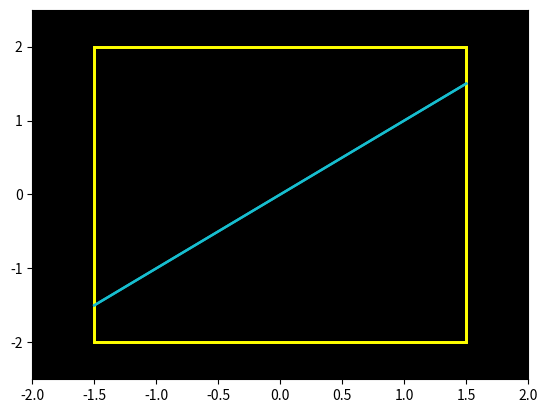

Reproduce this figure in Python. (Note: this script raises an exception after producing the figure.)
# -*- coding: utf-8 -*-
"""This module plot /blindtext

"""

import matplotlib.patches as ptch
import matplotlib.pyplot as plt
import time
import math


class PlotUgv:

    def __init__(self, x_limit, y_limit, x_trajectory, y_trajectory, period):

        self.fig, self.ax = plt.subplots()

        self.arrayX = []*500  # max_steps
        self.arrayY = []*500

        self.yellow_back_x = x_limit
        self.yellow_back_y = y_limit

        self.point, = self.ax.plot([], [], marker=(3, 0, 0), color='red')
        self.point2, = self.ax.plot([], [], 'r:')

        self.x_origin = -x_limit/2
        self.y_origin = -y_limit/2

        self.x_trajectory = x_trajectory
        self.y_trajectory = y_trajectory

        self.period = period

        self._begin()

    def _begin(self):

        self.ax.set_ylim(self.y_origin-0.5,
                         self.yellow_back_y + self.y_origin + 0.5)

        self.ax.set_xlim(self.x_origin - 0.5,
                         self.x_origin + self.yellow_back_x + 0.5)

        self.ax.set_facecolor('xkcd:black')

        rect2 = ptch.Rectangle((self.x_origin, self.y_origin),
                               self.yellow_back_x,
                               self.yellow_back_y, linewidth=2,
                               edgecolor='yellow', facecolor='none')

        self.ax.plot(self.x_trajectory, self.y_trajectory, 'tab:cyan',
                     linewidth=1.75,)

        self.ax.add_patch(rect2)

        # [redacted]
        #it generated an error
        plt.show(block=False)
        plt.draw()
    def reset(self, state):

        self.x = state[0]
        self.y = state[1]
        self.arrayX = []
        self.arrayY = []
        self.point2.set_data(self.arrayX, self.arrayY)
        self.angle = state[2]
        self.point2, = self.ax.plot([], [], 'r:')
        self.execute(state)

    def execute(self, state):

        self.x = state[0]
        self.y = state[1]
        self.angle = state[2]
        plt.draw()
        self.fig.canvas.draw()

        self.point.set_xdata(self.x)
        self.point.set_ydata(self.y)

        self.point.set_marker((3, 0, math.degrees(self.angle)))

        time.sleep(self.period)

        self.arrayX.append(self.x)
        self.arrayY.append(self.y)

        self.point2.set_data(self.arrayX, self.arrayY)
        # self.theta = self.theta+20  # Check if is necessary


    def real_trayectory(self,x_array,y_array):
        self.ax.plot(x_array, y_array, 'tab:red',
                     linewidth=1.25, )
        self.fig.canvas.draw()
        plt.draw()
        plt.show()

if __name__ == "__main__":
    d = PlotUgv(3, 4, [-1.5, 0, 1.5], [-1.5, 0, 1.5], 1/30)
    d._begin()
    i = 0
    b = 0
    angle = 0
    d.reset([i,b,angle])
    while True:
        i = i+0.005

        b = b+0.01
        angle = 135
        d.execute([i+0.15, b, angle])
        if i == 10:
            break